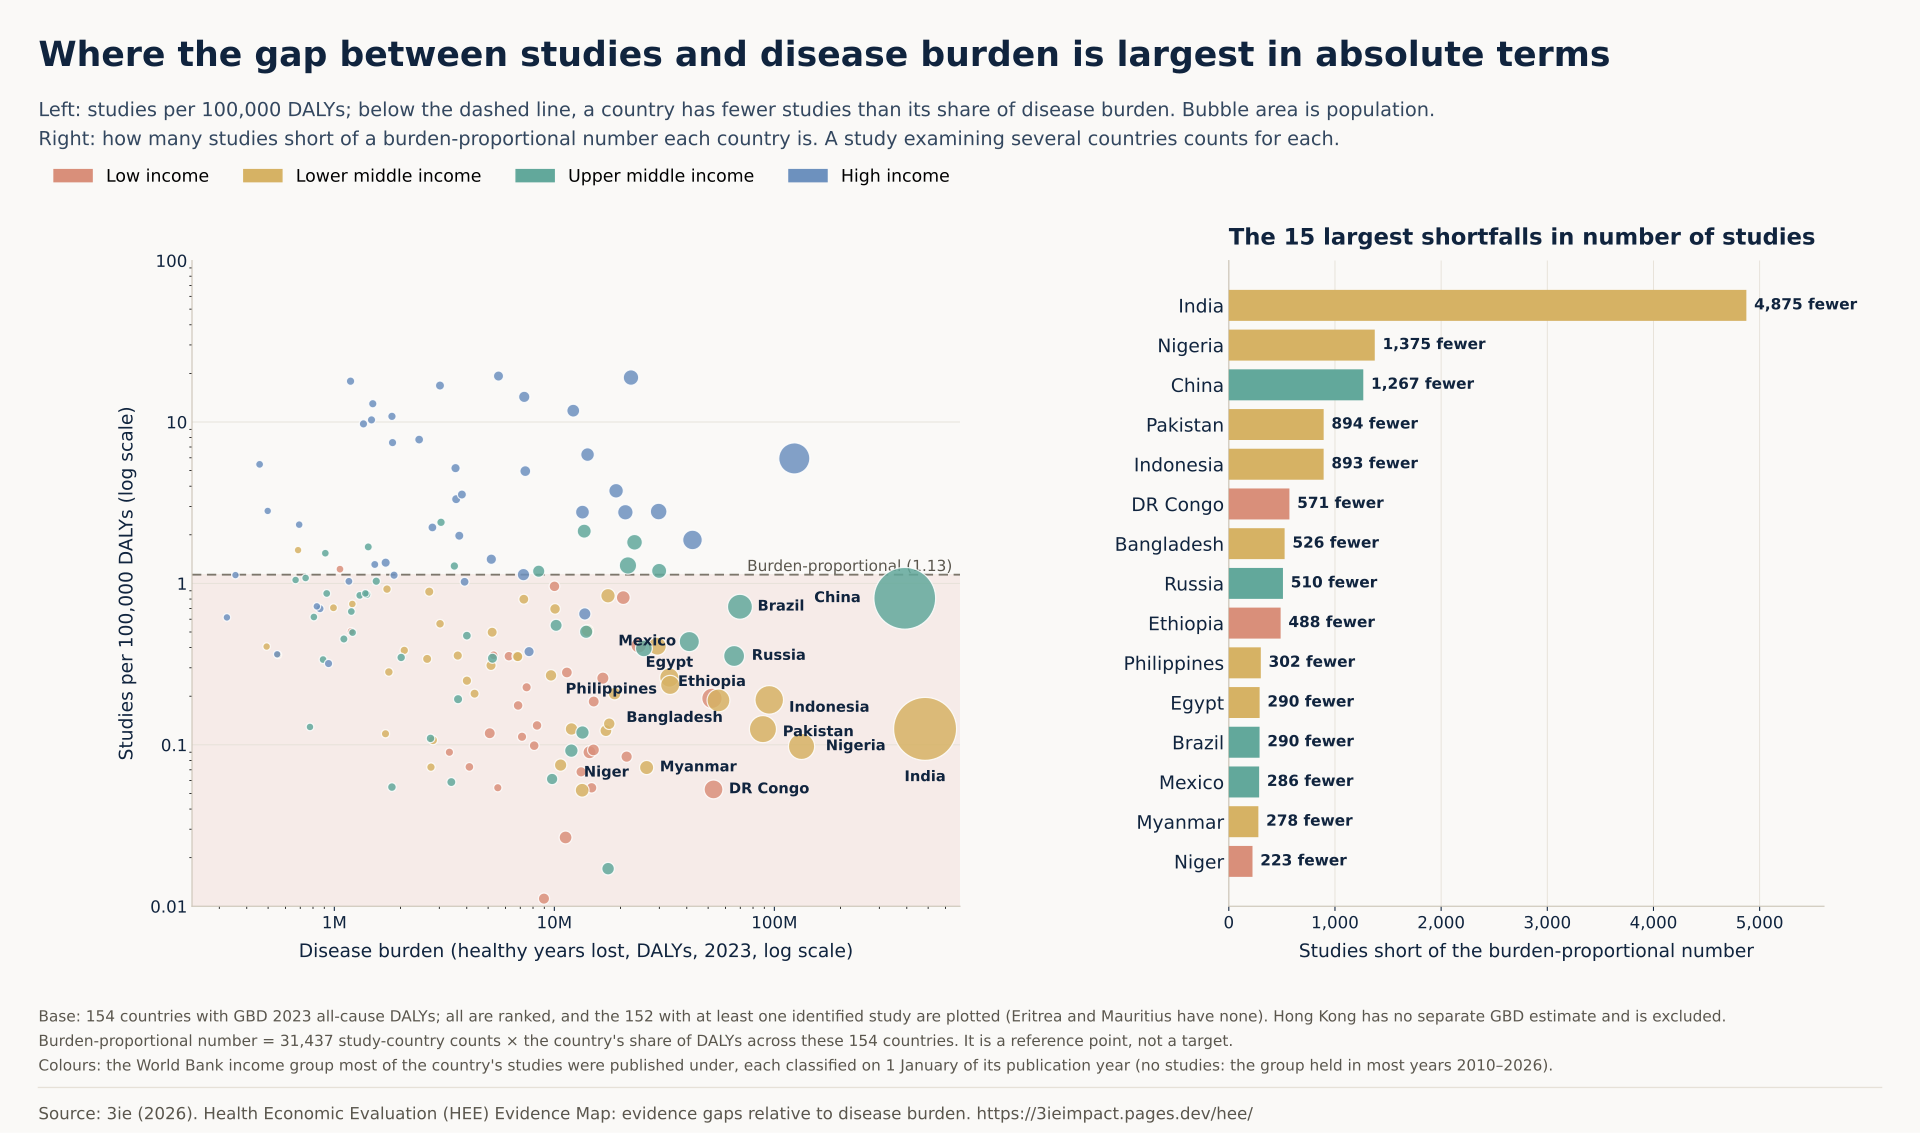

Source data for this figure (header and first rows):
iso3, country, income, pop, studies, dalys, per100k, expected, shortfall
IND, India, Lower middle income, 1463865525, 608, 484350717, 0.1255, 5483, 4875
NGA, Nigeria, Lower middle income, 237527782, 130, 132934307, 0.09779, 1505, 1375
CHN, China, Upper middle income, 1406585000, 3166, 391573353, 0.8085, 4433, 1267
PAK, Pakistan, Lower middle income, 255219554, 111, 88741063, 0.1251, 1005, 893.6
IDN, Indonesia, Lower middle income, 285721236, 180, 94809356, 0.1899, 1073, 893.3
COD, Democratic Republic of the Congo, Low income, 112832473, 28, 52907525, 0.05292, 598.9, 570.9
BGD, Bangladesh, Lower middle income, 175686899, 105, 55721820, 0.1884, 630.8, 525.8
RUS, Russia, Upper middle income, 143513328, 233, 65641387, 0.355, 743.1, 510.1
ETH, Ethiopia, Low income, 135472051, 101, 52047253, 0.1941, 589.2, 488.2
PHL, Philippines, Lower middle income, 116786962, 79, 33612670, 0.235, 380.5, 301.5
EGY, Egypt, Lower middle income, 118365995, 87, 33334966, 0.261, 377.4, 290.4
BRA, Brazil, Upper middle income, 212812405, 500, 69769157, 0.7166, 789.8, 289.8
MEX, Mexico, Upper middle income, 131946900, 179, 41059825, 0.4359, 464.8, 285.8
MMR, Myanmar, Lower middle income, 54850648, 19, 26275066, 0.07231, 297.4, 278.4
NER, Niger, Low income, 27917831, 18, 21309192, 0.08447, 241.2, 223.2
VNM, Vietnam, Lower middle income, 101598527, 120, 29380782, 0.4084, 332.6, 212.6
AGO, Angola, Upper middle income, 39040039, 3, 17552980, 0.01709, 198.7, 195.7
TUR, Turkey, Upper middle income, 85878556, 101, 25525042, 0.3957, 288.9, 187.9
CMR, Cameroon, Lower middle income, 29879337, 24, 17763918, 0.1351, 201.1, 177.1
UKR, Ukraine, Lower middle income, 38980376, 39, 18793442, 0.2075, 212.7, 173.7
TZA, United Republic of Tanzania, Low income, 70545865, 100, 24175664, 0.4136, 273.7, 173.7
CIV, Ivory Coast, Lower middle income, 32711547, 21, 17159076, 0.1224, 194.2, 173.2
TCD, Chad, Low income, 21003705, 8, 14772594, 0.05415, 167.2, 159.2
MDG, Madagascar, Low income, 32740678, 14, 15060613, 0.09296, 170.5, 156.5
AFG, Afghanistan, Low income, 43844111, 13, 14453810, 0.08994, 163.6, 150.6
MOZ, Mozambique, Low income, 35631653, 43, 16616520, 0.2588, 188.1, 145.1
SDN, Sudan, Lower middle income, 51662147, 7, 13380591, 0.05231, 151.5, 144.5
MLI, Mali, Low income, 25198821, 28, 15100377, 0.1854, 170.9, 142.9
SOM, Somalia, Low income, 19654739, 9, 13234405, 0.068, 149.8, 140.8
IRQ, Iraq, Upper middle income, 47020774, 16, 13423787, 0.1192, 152, 136
YEM, Yemen, Low income, 41773878, 3, 11246628, 0.02667, 127.3, 124.3
DZA, Algeria, Upper middle income, 47435312, 11, 11951051, 0.09204, 135.3, 124.3
MAR, Morocco, Lower middle income, 38430770, 15, 11967685, 0.1253, 135.5, 120.5
UZB, Uzbekistan, Lower middle income, 37053428, 8, 10680338, 0.0749, 120.9, 112.9
VEN, Venezuela, Upper middle income, 28516896, 6, 9769035, 0.06142, 110.6, 104.6
PRK, North Korea, Low income, 26571036, 1, 8971713, 0.01115, 101.6, 100.6
BFA, Burkina Faso, Low income, 24074580, 32, 11401231, 0.2807, 129.1, 97.06
GHA, Ghana, Lower middle income, 35064272, 72, 14139890, 0.5092, 160.1, 88.07
ARG, Argentina, Upper middle income, 45851378, 70, 13954323, 0.5016, 158, 87.97
GIN, Guinea, Low income, 15099727, 8, 8098054, 0.09879, 91.67, 83.67
BDI, Burundi, Low income, 14390003, 11, 8344457, 0.1318, 94.46, 83.46
NPL, Nepal, Lower middle income, 29618118, 26, 9657967, 0.2692, 109.3, 83.33
SSD, South Sudan, Low income, 12188788, 8, 7130544, 0.1122, 80.72, 72.72
HTI, Haiti, Low income, 11906095, 17, 7482355, 0.2272, 84.7, 67.7
POL, Poland, High income, 36435861, 89, 13753810, 0.6471, 155.7, 66.7
BEN, Benin, Low income, 14814460, 12, 6844750, 0.1753, 77.48, 65.48
UGA, Uganda, Low income, 51384894, 168, 20577282, 0.8164, 232.9, 64.94
CAF, Central African Republic, Low income, 5513282, 3, 5533584, 0.05421, 62.64, 59.64
PER, Peru, Upper middle income, 34576665, 56, 10186838, 0.5497, 115.3, 59.32
ROU, Romania, High income, 19020271, 29, 7676362, 0.3778, 86.9, 57.9
SEN, Senegal, Lower middle income, 18931966, 24, 6819079, 0.352, 77.19, 53.19
LKA, Sri Lanka, Lower middle income, 21756000, 24, 6779825, 0.354, 76.75, 52.75
SYR, Syria, Low income, 25620427, 6, 5086531, 0.118, 57.58, 51.58
KEN, Kenya, Lower middle income, 57532493, 147, 17534466, 0.8383, 198.5, 51.49
RWA, Rwanda, Low income, 14569341, 22, 6214230, 0.354, 70.35, 48.35
ZMB, Zambia, Lower middle income, 21913874, 70, 10074307, 0.6948, 114, 44.04
TGO, Togo, Low income, 8591626, 3, 4110864, 0.07298, 46.54, 43.54
ERI, Eritrea, Low income, 3607003, 0, 3764513, 0.0, 42.62, 42.62
GTM, Guatemala, Lower middle income, 18687881, 16, 5155135, 0.3104, 58.36, 42.36
ECU, Ecuador, Upper middle income, 18289896, 18, 5234578, 0.3439, 59.26, 41.26
... 94 more rows
